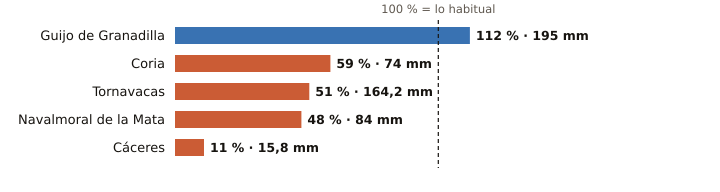

Data behind this chart, as committed beside it:
estacion, provincia, indicativo, mm_otono, referencia_mm, pct, periodo_referencia, hasta, hora
Guijo de Granadilla, Cáceres, 3503, 195.0, 173.6, 112, 1991-2025, 2026-11-08, 
Coria, Cáceres, 3526X, 74.0, 126.3, 59, 1991-2020, 2026-11-08, 
Tornavacas, Cáceres, 3514B, 164.2, 320.4, 51, 2008-2025, 2026-11-08, 
Navalmoral de la Mata, Cáceres, 3434X, 84.0, 175.1, 48, 2002-2025, 2026-11-08, 
Cáceres, Cáceres, 3469A, 15.8, 147.4, 11, 1991-2020, 2026-11-08, 
